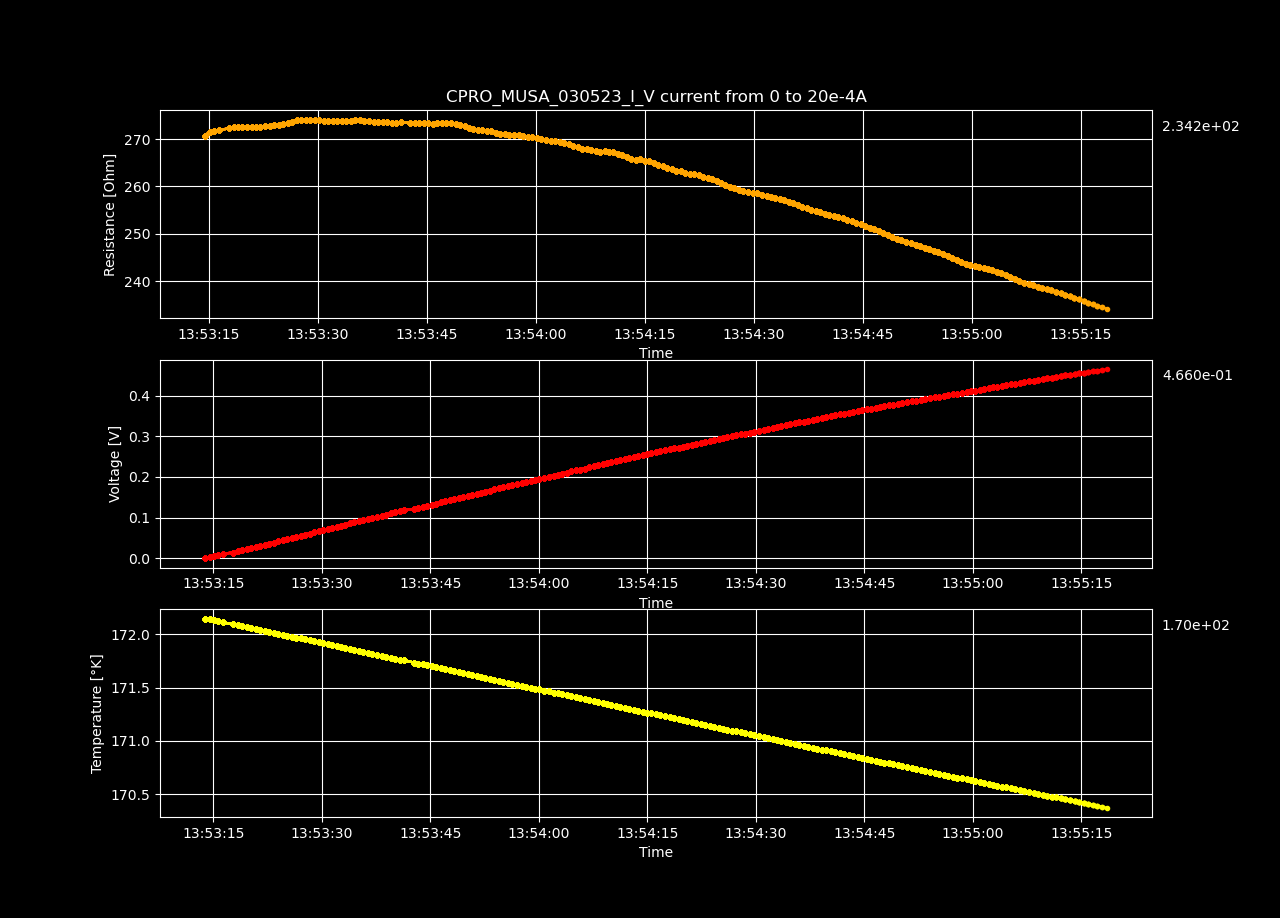

Source data for this figure (header and first rows):
Datetime, Temperature [K], Voltage [V], Resistance [𝛀], Current Source [A], Electric Field [V/cm], Restivity [𝛀 cm], Current Density [A/cm2]
2023-05-03 13:53:13.855842, 172.1, -9.28053823e-06, -inf, 0.0, -0.0002864, -inf, 0.0
2023-05-03 13:53:14.472683, 172.1, 0.002721, 270.8, 1.0050251256281408e-05, 0.08399, 191, 0.0004398
2023-05-03 13:53:15.079716, 172.1, 0.005456, 271.5, 2.0100502512562815e-05, 0.1684, 191.4, 0.0008797
2023-05-03 13:53:15.694388, 172.1, 0.00819, 271.7, 3.0150753768844224e-05, 0.2528, 191.6, 0.00132
2023-05-03 13:53:16.318741, 172.1, 0.01093, 271.9, 4.020100502512563e-05, 0.3373, 191.7, 0.001759
2023-05-03 13:53:17.780300, 172.1, 0.01368, 272.3, 5.0251256281407036e-05, 0.4224, 192.1, 0.002199
2023-05-03 13:53:18.390480, 172.1, 0.01643, 272.5, 6.030150753768845e-05, 0.5072, 192.2, 0.002639
2023-05-03 13:53:19.002755, 172.1, 0.01917, 272.5, 7.035175879396985e-05, 0.5916, 192.2, 0.003079
2023-05-03 13:53:19.617571, 172.1, 0.02191, 272.5, 8.040201005025126e-05, 0.6762, 192.2, 0.003519
2023-05-03 13:53:20.234343, 172.1, 0.02464, 272.5, 9.045226130653267e-05, 0.7606, 192.1, 0.003959
2023-05-03 13:53:20.864198, 172, 0.02739, 272.6, 0.0001005, 0.8455, 192.2, 0.004398
2023-05-03 13:53:21.481803, 172, 0.03014, 272.6, 0.0001106, 0.9303, 192.3, 0.004838
2023-05-03 13:53:22.085213, 172, 0.03287, 272.5, 0.0001206, 1.014, 192.2, 0.005278
2023-05-03 13:53:22.726200, 172, 0.03563, 272.7, 0.0001307, 1.1, 192.3, 0.005718
2023-05-03 13:53:23.372598, 172, 0.03839, 272.8, 0.0001407, 1.185, 192.4, 0.006158
2023-05-03 13:53:23.998667, 172, 0.04114, 272.9, 0.0001508, 1.27, 192.5, 0.006598
2023-05-03 13:53:24.612401, 172, 0.0439, 273, 0.0001608, 1.355, 192.5, 0.007037
2023-05-03 13:53:25.218580, 172, 0.04666, 273.1, 0.0001709, 1.44, 192.6, 0.007477
2023-05-03 13:53:25.829975, 172, 0.04948, 273.5, 0.0001809, 1.527, 192.9, 0.007917
2023-05-03 13:53:26.466504, 172, 0.05226, 273.7, 0.000191, 1.613, 193, 0.008357
2023-05-03 13:53:27.081356, 172, 0.0551, 274.1, 0.000201, 1.701, 193.3, 0.008797
2023-05-03 13:53:27.689486, 172, 0.05785, 274.1, 0.0002111, 1.786, 193.3, 0.009237
2023-05-03 13:53:28.298230, 171.9, 0.0606, 274.1, 0.0002211, 1.87, 193.3, 0.009676
2023-05-03 13:53:28.923027, 171.9, 0.06334, 274, 0.0002312, 1.955, 193.3, 0.01012
2023-05-03 13:53:29.547447, 171.9, 0.06608, 273.9, 0.0002412, 2.039, 193.2, 0.01056
2023-05-03 13:53:30.165446, 171.9, 0.06883, 274, 0.0002513, 2.125, 193.2, 0.011
2023-05-03 13:53:30.787691, 171.9, 0.07155, 273.8, 0.0002613, 2.208, 193.1, 0.01144
2023-05-03 13:53:31.404549, 171.9, 0.07433, 273.9, 0.0002714, 2.294, 193.2, 0.01188
2023-05-03 13:53:32.029744, 171.9, 0.07708, 273.9, 0.0002814, 2.379, 193.2, 0.01232
2023-05-03 13:53:32.652446, 171.9, 0.07983, 273.9, 0.0002915, 2.464, 193.2, 0.01276
2023-05-03 13:53:33.264069, 171.9, 0.08257, 273.9, 0.0003015, 2.549, 193.1, 0.0132
2023-05-03 13:53:33.869577, 171.9, 0.08535, 273.9, 0.0003116, 2.634, 193.2, 0.01363
2023-05-03 13:53:34.479208, 171.9, 0.0881, 273.9, 0.0003216, 2.719, 193.2, 0.01407
2023-05-03 13:53:35.109396, 171.8, 0.09087, 274, 0.0003317, 2.805, 193.2, 0.01451
2023-05-03 13:53:35.733993, 171.8, 0.09362, 274, 0.0003417, 2.89, 193.2, 0.01495
2023-05-03 13:53:36.360129, 171.8, 0.09635, 273.9, 0.0003518, 2.974, 193.2, 0.01539
2023-05-03 13:53:36.999730, 171.8, 0.09906, 273.8, 0.0003618, 3.057, 193.1, 0.01583
2023-05-03 13:53:37.652591, 171.8, 0.1018, 273.6, 0.0003719, 3.141, 193, 0.01627
2023-05-03 13:53:38.266361, 171.8, 0.1045, 273.6, 0.0003819, 3.226, 193, 0.01671
2023-05-03 13:53:38.898557, 171.8, 0.1073, 273.7, 0.000392, 3.311, 193, 0.01715
2023-05-03 13:53:39.501992, 171.8, 0.11, 273.7, 0.000402, 3.395, 193, 0.01759
2023-05-03 13:53:40.136095, 171.8, 0.1127, 273.4, 0.0004121, 3.477, 192.8, 0.01803
2023-05-03 13:53:40.744939, 171.8, 0.1154, 273.4, 0.0004221, 3.562, 192.8, 0.01847
2023-05-03 13:53:41.382314, 171.8, 0.1182, 273.6, 0.0004322, 3.649, 192.9, 0.01891
2023-05-03 13:53:42.727064, 171.7, 0.1209, 273.4, 0.0004422, 3.731, 192.8, 0.01935
2023-05-03 13:53:43.349336, 171.7, 0.1236, 273.4, 0.0004523, 3.816, 192.8, 0.01979
2023-05-03 13:53:43.961063, 171.7, 0.1264, 273.4, 0.0004623, 3.901, 192.8, 0.02023
2023-05-03 13:53:44.569948, 171.7, 0.1291, 273.4, 0.0004724, 3.985, 192.8, 0.02067
2023-05-03 13:53:45.188812, 171.7, 0.1318, 273.3, 0.0004824, 4.069, 192.8, 0.02111
2023-05-03 13:53:45.805709, 171.7, 0.1346, 273.3, 0.0004925, 4.153, 192.7, 0.02155
2023-05-03 13:53:46.440334, 171.7, 0.1374, 273.3, 0.0005025, 4.239, 192.8, 0.02199
2023-05-03 13:53:47.053412, 171.7, 0.1401, 273.4, 0.0005126, 4.325, 192.8, 0.02243
2023-05-03 13:53:47.666011, 171.7, 0.1429, 273.4, 0.0005226, 4.41, 192.8, 0.02287
2023-05-03 13:53:48.291583, 171.7, 0.1456, 273.3, 0.0005327, 4.494, 192.8, 0.02331
2023-05-03 13:53:48.925018, 171.6, 0.1483, 273.3, 0.0005427, 4.577, 192.7, 0.02375
2023-05-03 13:53:49.552478, 171.6, 0.1509, 273, 0.0005528, 4.658, 192.6, 0.02419
2023-05-03 13:53:50.180227, 171.6, 0.1535, 272.7, 0.0005628, 4.737, 192.3, 0.02463
2023-05-03 13:53:50.786801, 171.6, 0.1561, 272.4, 0.0005729, 4.817, 192.1, 0.02507
2023-05-03 13:53:51.386867, 171.6, 0.1587, 272.2, 0.0005829, 4.898, 192, 0.02551
2023-05-03 13:53:51.996663, 171.6, 0.1612, 271.9, 0.000593, 4.976, 191.8, 0.02595
... 140 more rows
